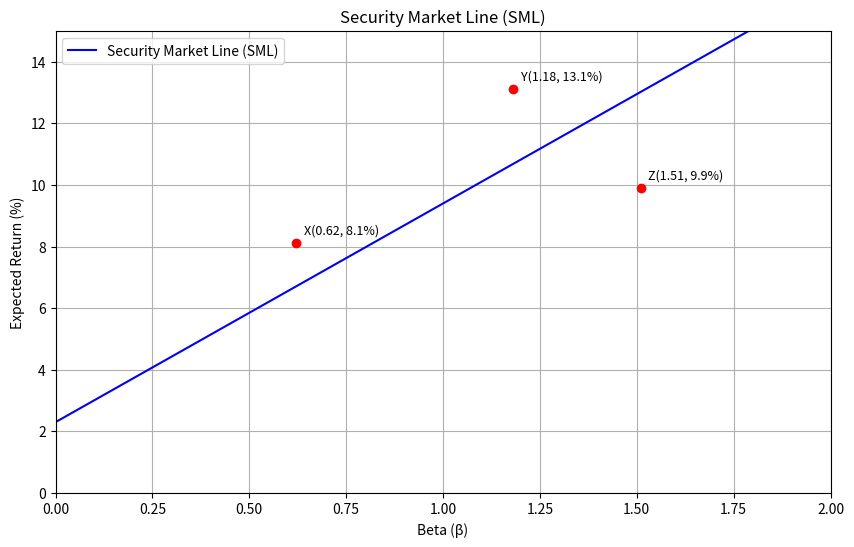

This figure's Python source:
import matplotlib.pyplot as plt
import numpy as np
import os

# 参数设置（可调）
rf = 2.3  # 无风险利率（%）
market_return = 9.4  # 市场期望收益（%）

# 计算SML斜率
sml_slope = (market_return - rf) / (1 - 0)  # 市场组合的beta=1

# 计算beta=1.27对应的期望收益
beta_127 = 1.27
er_at_beta_127 = rf + beta_127 * (market_return - rf)

# 绘制SML
betas = np.linspace(0, 2, 100)
expected_returns = rf + betas * (market_return - rf)

plt.figure(figsize=(10, 6))
plt.plot(betas, expected_returns, label='Security Market Line (SML)', color='blue')

# 标记三个点
points = {
    'X': (0.62, 8.1),
    'Y': (1.18, 13.1),
    'Z': (1.51, 9.9)
}
for label, (beta, er) in points.items():
    plt.scatter(beta, er, color='red', zorder=5)
    plt.text(beta + 0.02, er + 0.3, f'{label}({beta}, {er}%)', fontsize=9)

# 设置图形属性
plt.title('Security Market Line (SML)')
plt.xlabel('Beta (β)')
plt.ylabel('Expected Return (%)')
plt.xlim(0, 2)
plt.ylim(0, 15)
plt.grid(True)
plt.legend()

# 保存图形
figure_path = 'sml_plot.png'
plt.savefig(figure_path)
plt.close()

# 存入结果字典
result = {
    'sml_slope': sml_slope,
    'er_at_beta_127': er_at_beta_127,
    'figure_path': os.path.abspath(figure_path)
}

print(result)
